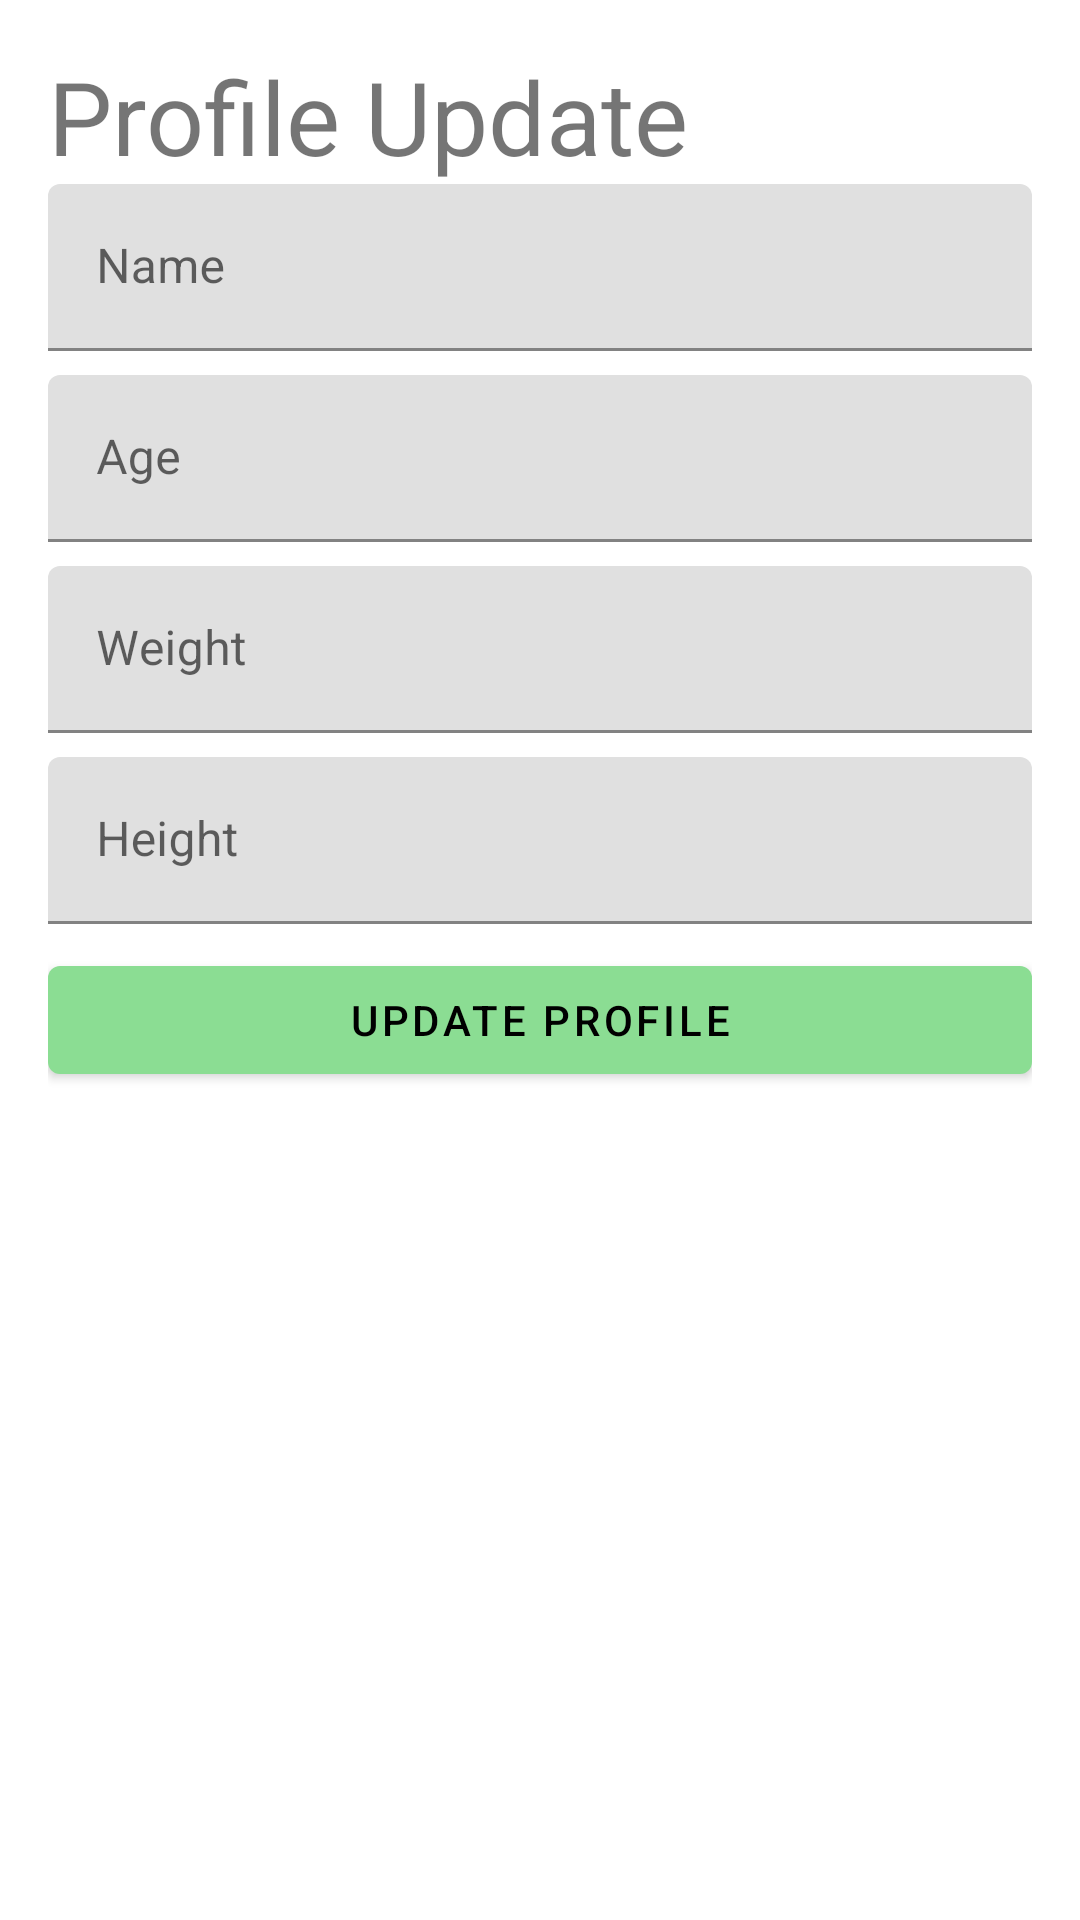

Reconstruct the res/layout file that produces this screen, plus the resources it refers to.
<!-- AndroidManifest.xml: application theme Theme.HealthyApp -->
<!-- res/layout/activity_profile_update.xml -->
<?xml version="1.0" encoding="utf-8"?>
<LinearLayout xmlns:android="http://schemas.android.com/apk/res/android"
    android:layout_width="match_parent"
    android:layout_height="match_parent"
    android:orientation="vertical"
    android:padding="16dp">

    <TextView
        android:id="@+id/textView"
        android:layout_width="match_parent"
        android:layout_height="wrap_content"
        android:text="Profile Update"
        android:textSize="34sp" />

    <com.google.android.material.textfield.TextInputLayout
        android:layout_width="match_parent"
        android:layout_height="wrap_content"
        android:layout_marginBottom="8dp"
        android:hint="Name">
        <com.google.android.material.textfield.TextInputEditText
            android:id="@+id/et_name"
            android:layout_width="match_parent"
            android:layout_height="wrap_content"
            android:inputType="text" />
    </com.google.android.material.textfield.TextInputLayout>

    <com.google.android.material.textfield.TextInputLayout
        android:layout_width="match_parent"
        android:layout_height="wrap_content"
        android:layout_marginBottom="8dp"
        android:hint="Age">
        <com.google.android.material.textfield.TextInputEditText
            android:id="@+id/et_age"
            android:layout_width="match_parent"
            android:layout_height="wrap_content"
            android:inputType="number" />
    </com.google.android.material.textfield.TextInputLayout>

    <com.google.android.material.textfield.TextInputLayout
        android:layout_width="match_parent"
        android:layout_height="wrap_content"
        android:layout_marginBottom="8dp"
        android:hint="Weight">
        <com.google.android.material.textfield.TextInputEditText
            android:id="@+id/et_weight"
            android:layout_width="match_parent"
            android:layout_height="wrap_content"
            android:inputType="numberDecimal" />
    </com.google.android.material.textfield.TextInputLayout>

    <com.google.android.material.textfield.TextInputLayout
        android:layout_width="match_parent"
        android:layout_height="wrap_content"
        android:layout_marginBottom="8dp"
        android:hint="Height">
        <com.google.android.material.textfield.TextInputEditText
            android:id="@+id/et_height"
            android:layout_width="match_parent"
            android:layout_height="wrap_content"
            android:inputType="numberDecimal" />
    </com.google.android.material.textfield.TextInputLayout>

    <Button
        android:id="@+id/submit_button"
        android:padding="8dp"
        android:layout_width="match_parent"
        android:layout_height="wrap_content"
        android:text="Update profile"
        android:onClick="submitInput" />
</LinearLayout>
<!-- resources referenced by this layout -->
<resources>
  <style name="Theme.HealthyApp" parent="Theme.MaterialComponents.DayNight.DarkActionBar">
          
          <item name="colorPrimary">@color/teal_200</item>
          <item name="colorPrimaryVariant">@color/teal_700</item>
          <item name="colorOnPrimary">@color/black</item>
          
          <item name="colorSecondary">@color/purple_500</item>
          <item name="colorSecondaryVariant">@color/purple_700</item>
          <item name="colorOnSecondary">@color/white</item>
          
          <item name="android:statusBarColor">?attr/colorPrimaryVariant</item>
          
      </style>
  <color name="teal_200">#8bdd93</color>
  <color name="teal_700">#FF018786</color>
  <color name="black">#FF000000</color>
  <color name="purple_500">#FF6200EE</color>
  <color name="purple_700">#FF3700B3</color>
  <color name="white">#FFFFFFFF</color>
</resources>
